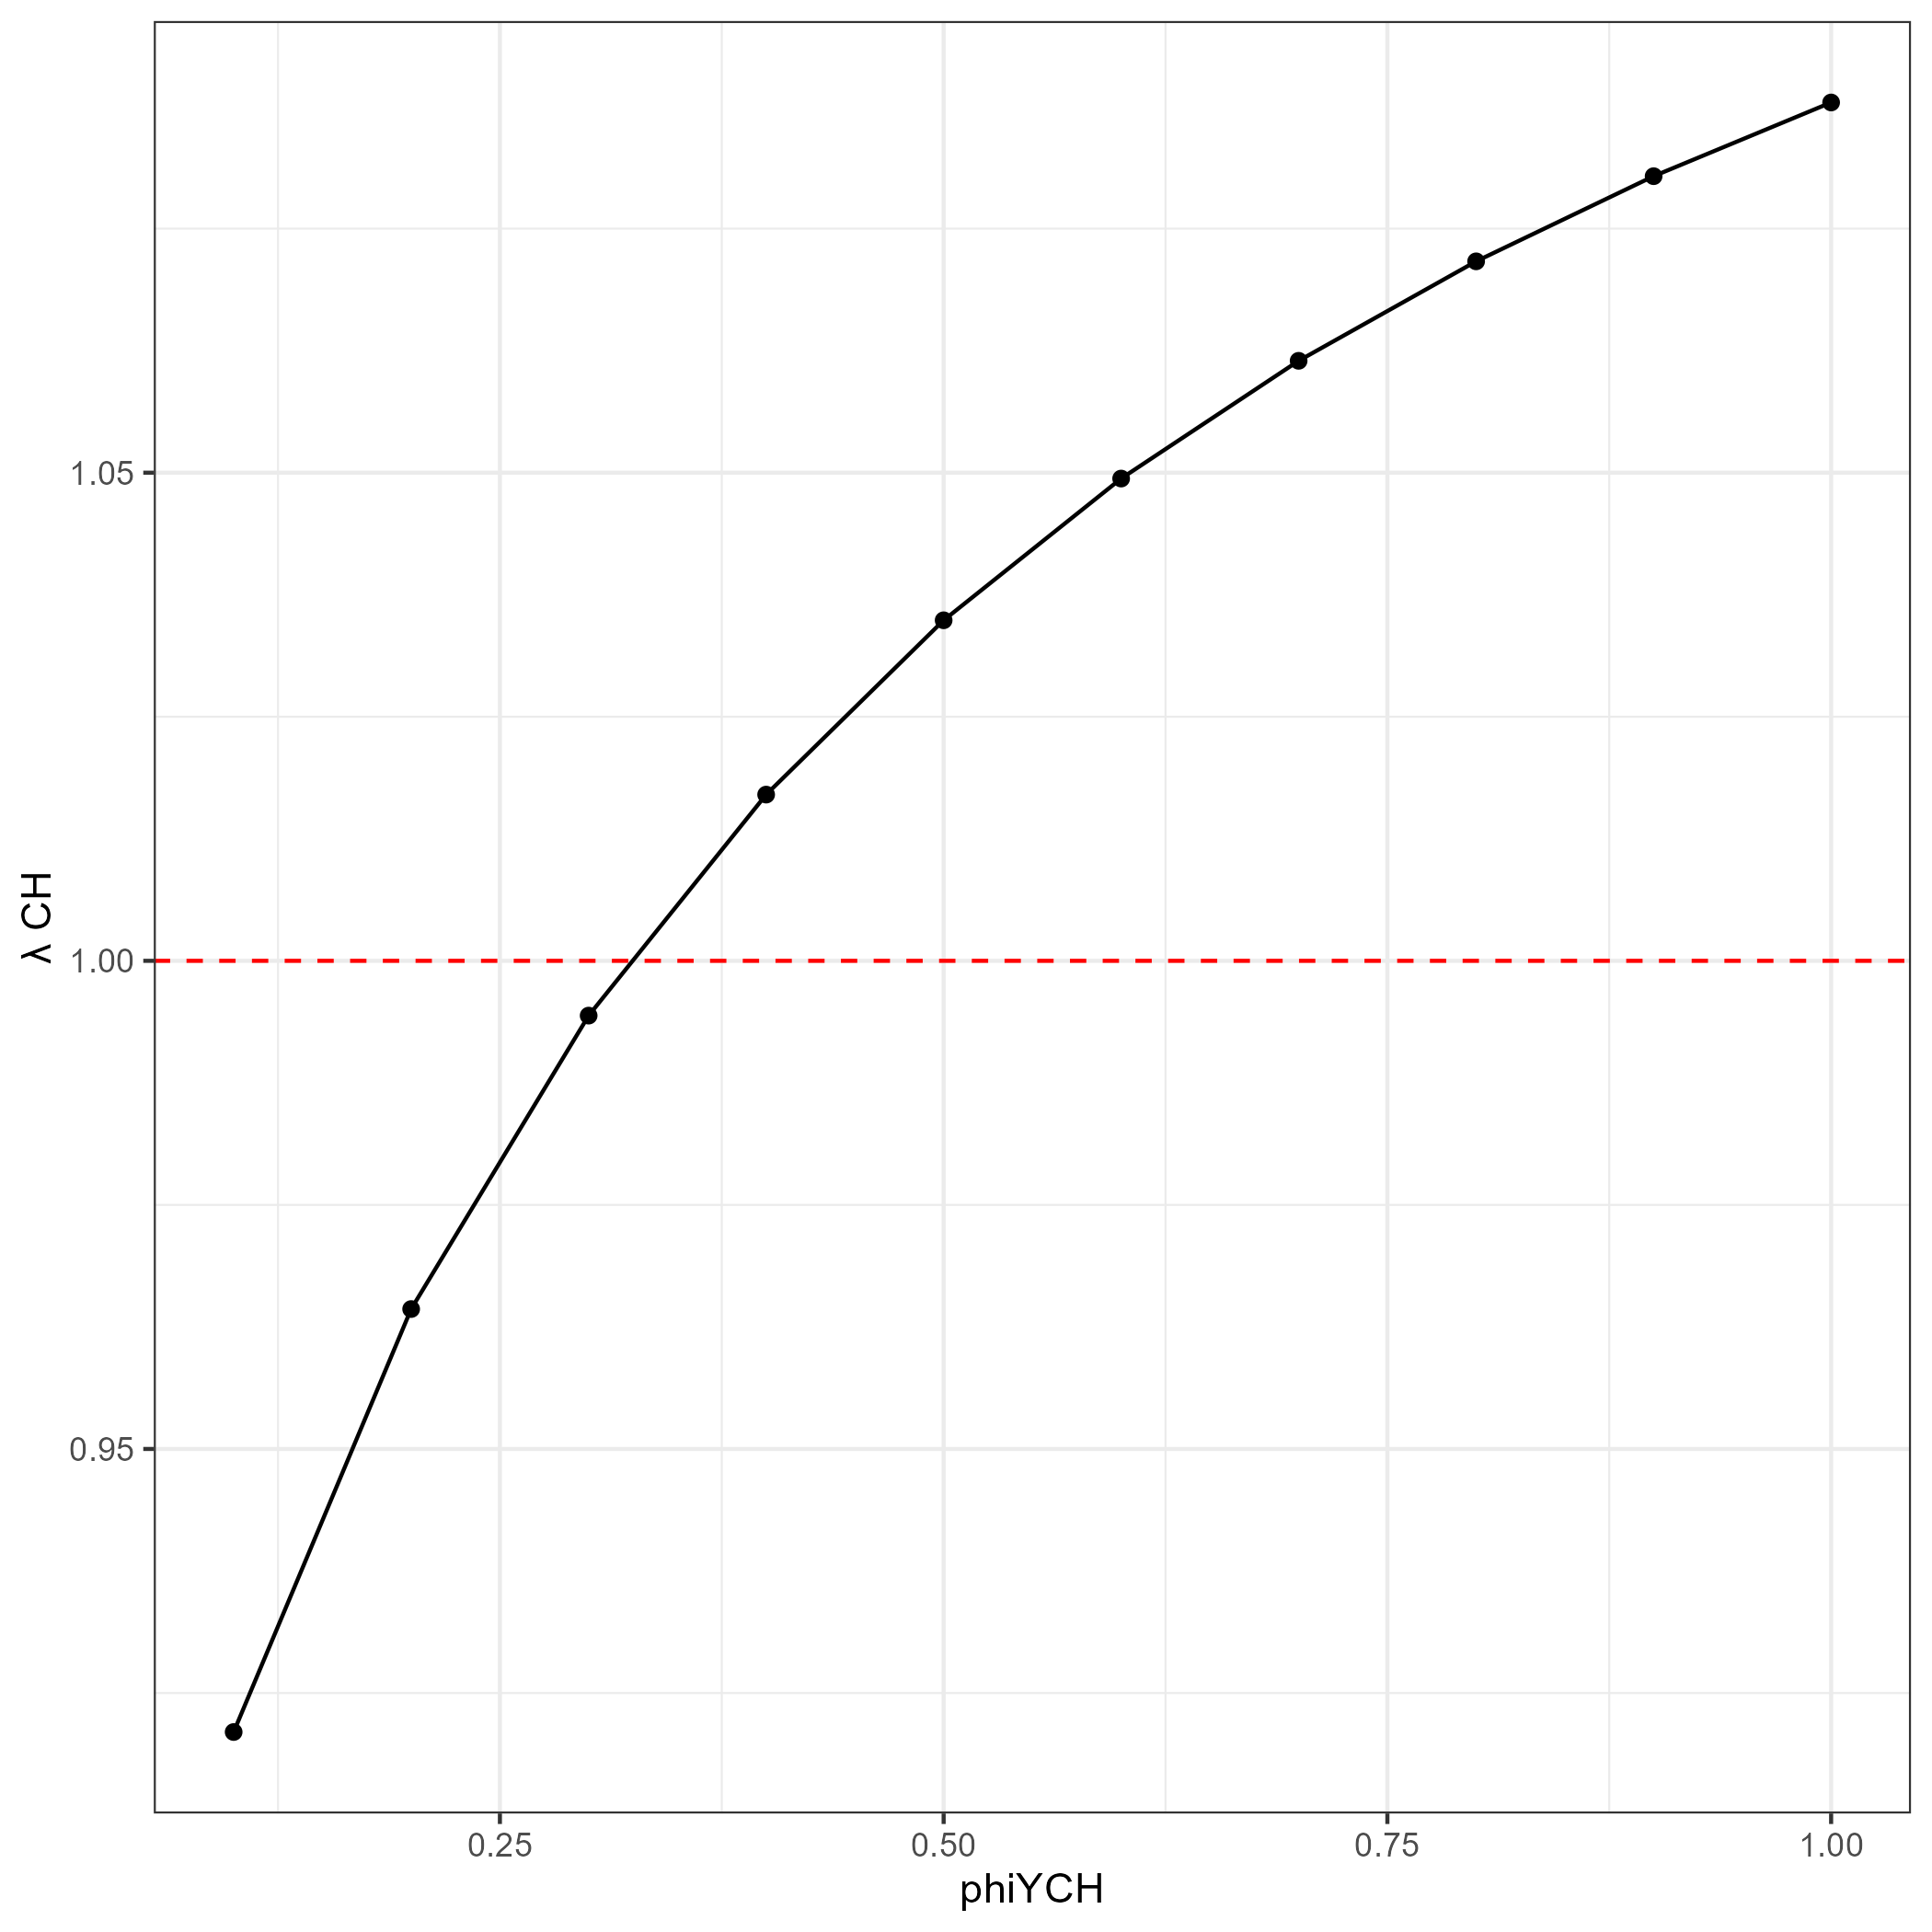

The table this chart was drawn from, first rows:
val, value
0.1, 0.921
0.2, 0.9643
0.3, 0.9944
0.4, 1.017
0.5, 1.035
0.6, 1.049
0.7, 1.061
0.8, 1.072
0.9, 1.08
1, 1.088
